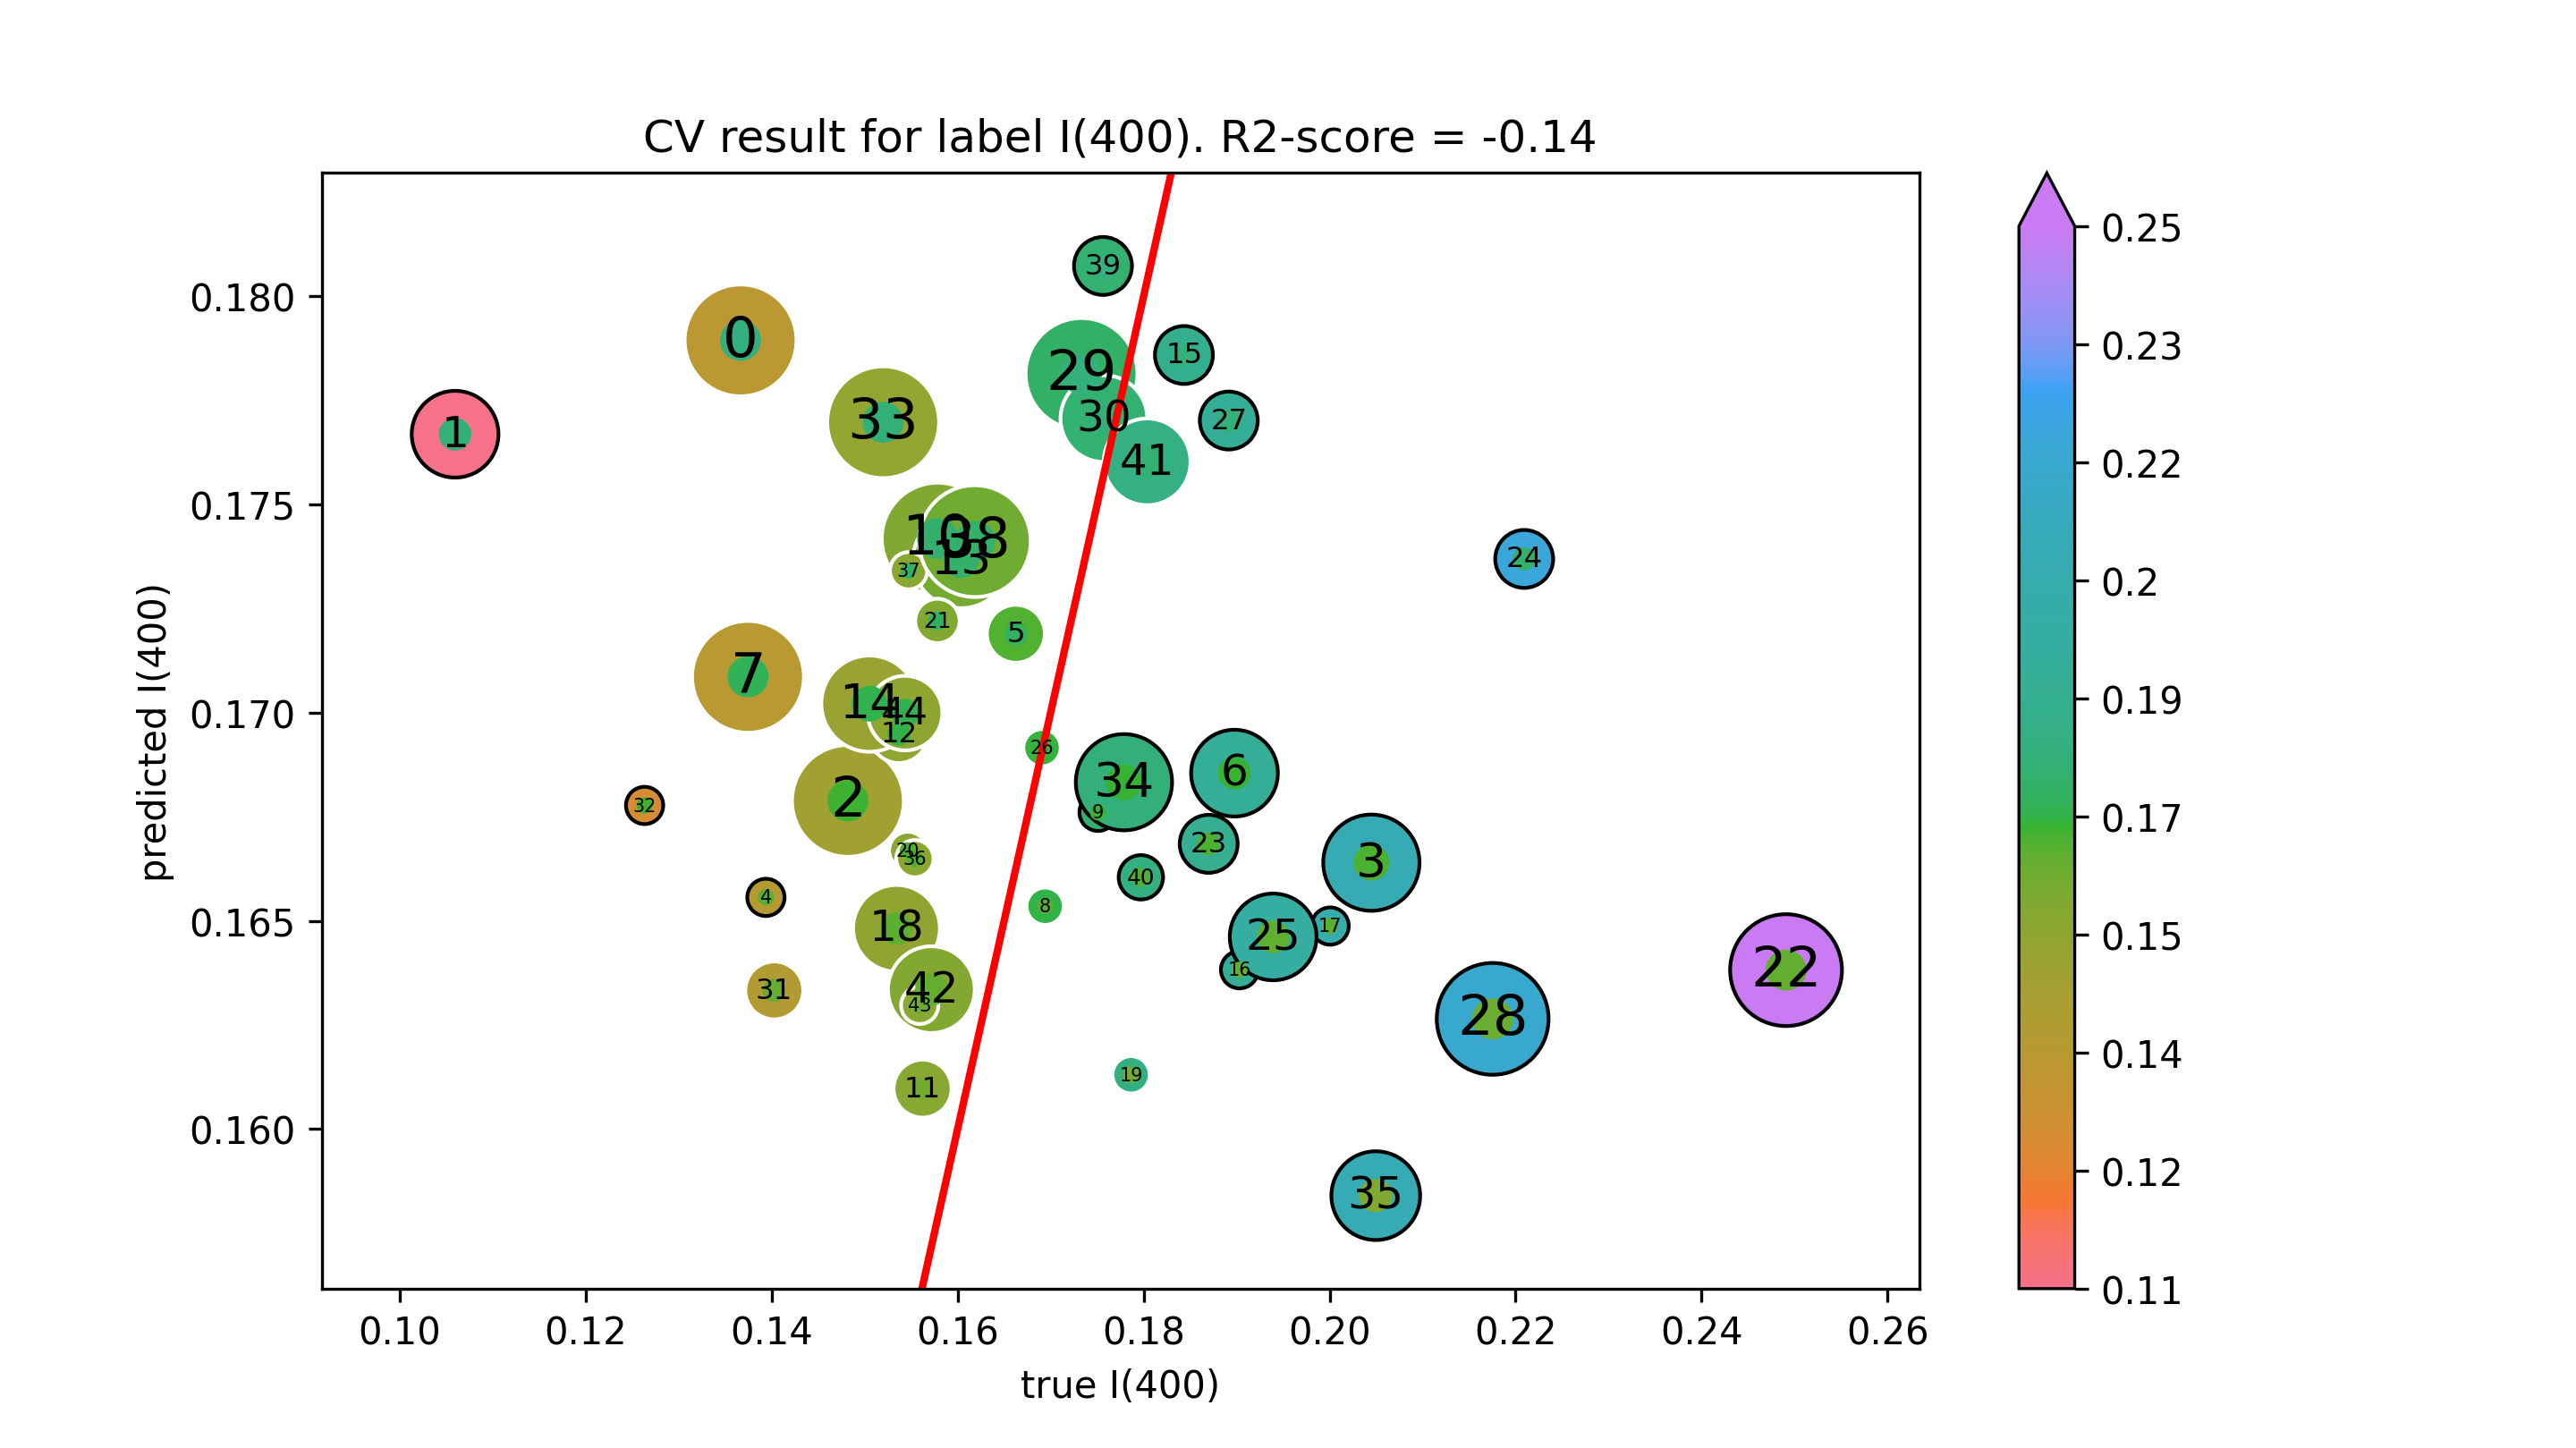

Values plotted in this chart, from the file beside it:
true I(400), predicted I(400)
0.1367, 0.1789
0.106, 0.1767
0.1482, 0.1679
0.2045, 0.1664
0.1394, 0.1656
0.1663, 0.1719
0.1898, 0.1685
0.1375, 0.1709
0.1694, 0.1654
0.1751, 0.1676
0.1579, 0.1742
0.1562, 0.161
0.1537, 0.1695
0.1604, 0.1737
0.1505, 0.1702
0.1843, 0.1786
0.1903, 0.1638
0.2001, 0.1649
0.1534, 0.1648
0.1787, 0.1613
0.1546, 0.1667
0.1578, 0.1722
0.2491, 0.1638
0.187, 0.1669
0.2209, 0.1737
0.1939, 0.1646
0.1691, 0.1692
0.1892, 0.177
0.2175, 0.1626
0.1733, 0.1781
0.1757, 0.1771
0.1403, 0.1633
0.1263, 0.1678
0.152, 0.177
0.1779, 0.1683
0.205, 0.1584
0.1554, 0.1665
0.1547, 0.1734
0.1618, 0.1741
0.1756, 0.1807
0.1797, 0.166
0.1804, 0.176
0.1572, 0.1634
0.1559, 0.163
0.1543, 0.17
